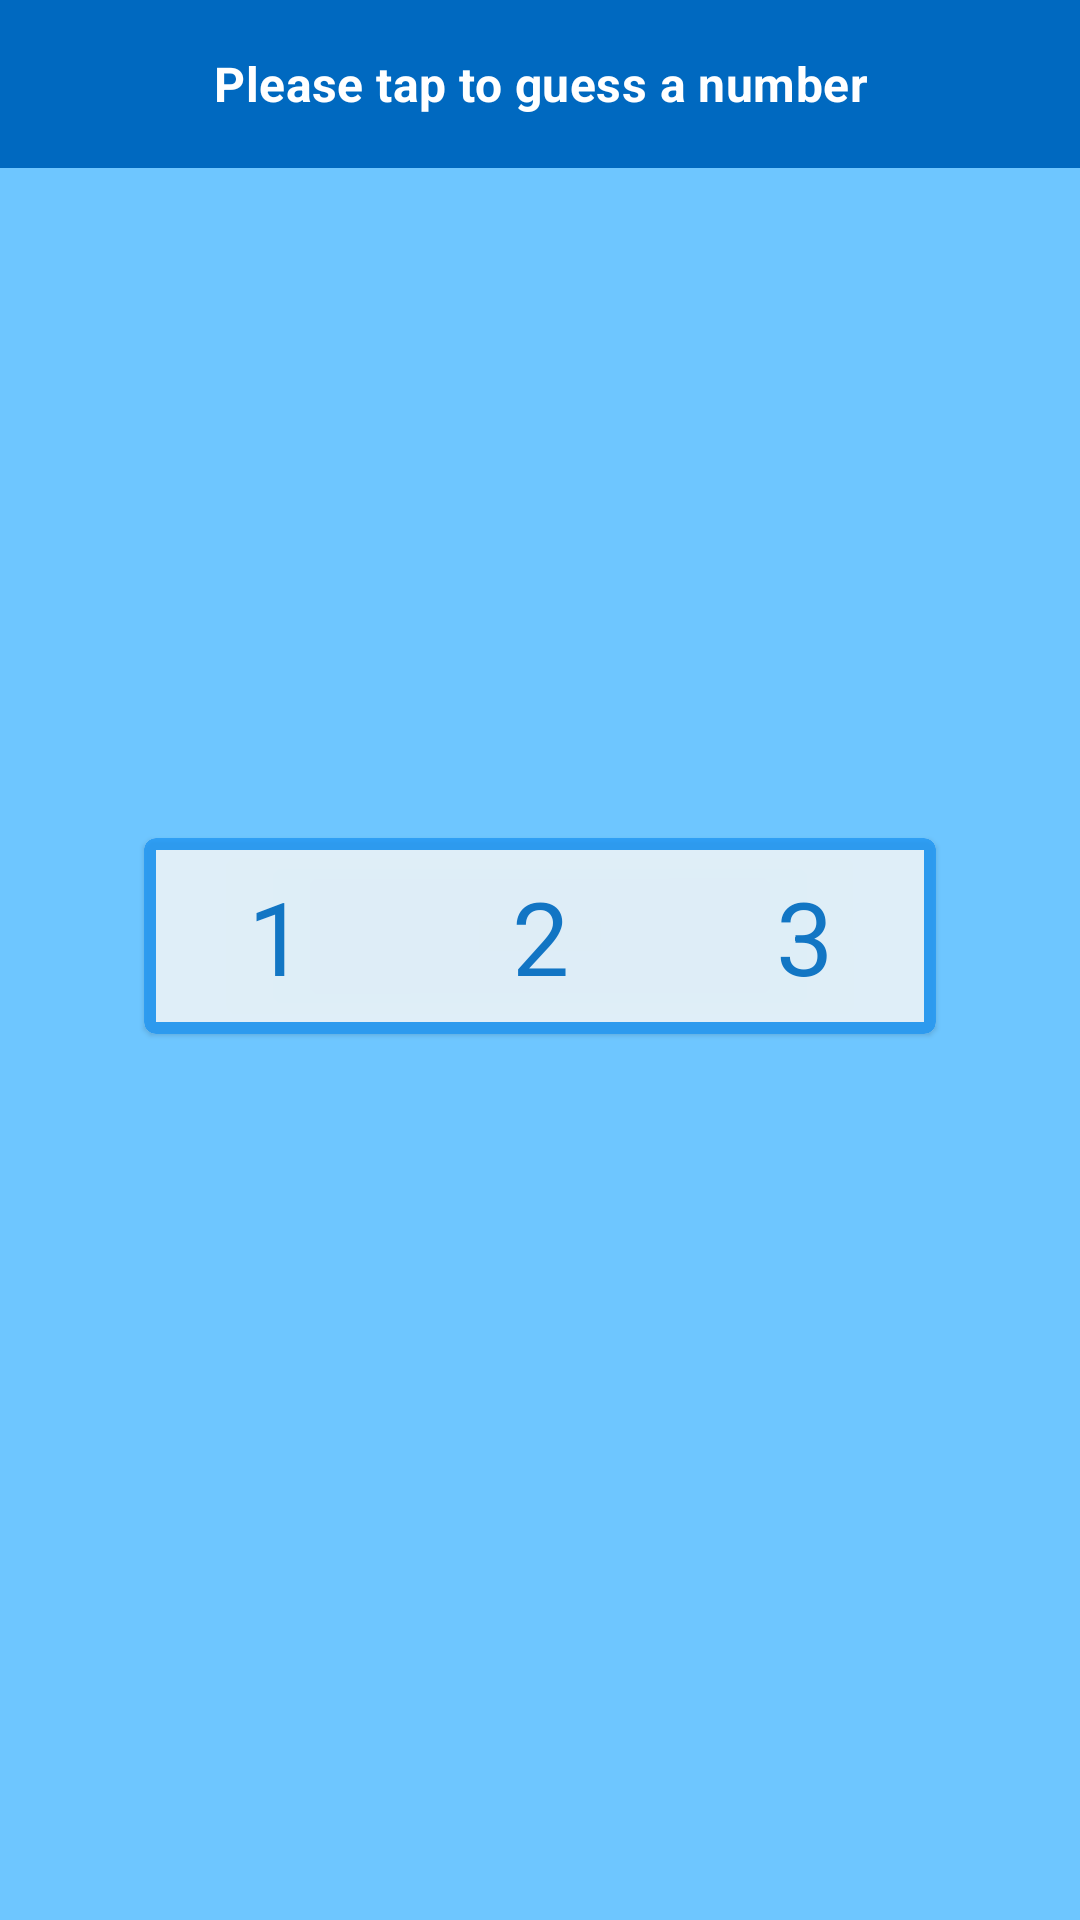

This screen was rendered from an Android layout file. Write that file and the resources it references.
<!-- AndroidManifest.xml: application theme Theme.GuessingGame3 -->
<!-- res/layout/content_main.xml -->
<?xml version="1.0" encoding="utf-8"?>
<androidx.constraintlayout.widget.ConstraintLayout xmlns:android="http://schemas.android.com/apk/res/android"
    xmlns:app="http://schemas.android.com/apk/res-auto"
    android:layout_width="match_parent"
    android:layout_height="match_parent"
    app:layout_behavior="@string/appbar_scrolling_view_behavior">

    <include layout="@layout/main_include_instruction_bar" />
    <include layout="@layout/main_include_card_buttons" />

</androidx.constraintlayout.widget.ConstraintLayout>
<!-- res/layout/main_include_instruction_bar.xml (included above) -->
<?xml version="1.0" encoding="utf-8"?>
<com.google.android.material.appbar.AppBarLayout
    xmlns:android="http://schemas.android.com/apk/res/android"
    xmlns:app="http://schemas.android.com/apk/res-auto"
    xmlns:tools="http://schemas.android.com/tools"
    android:id="@+id/top_bar"
    android:layout_width="match_parent"
    android:layout_height="?actionBarSize"
    android:background="@color/primaryDarkColor"
    android:gravity="center"
    app:layout_constraintStart_toStartOf="parent"
    app:layout_constraintTop_toTopOf="parent"
    tools:showIn="@layout/content_main"
    tools:ignore="Overdraw">

    <TextView
        android:layout_width="match_parent"
        android:layout_height="wrap_content"
        android:gravity="center"
        android:text="@string/banner_text"
        android:textAppearance="@style/TextAppearance.MaterialComponents.Subtitle1"
        android:textStyle="bold"
        android:textColor="@android:color/primary_text_dark" />
</com.google.android.material.appbar.AppBarLayout>
<!-- res/layout/main_include_card_buttons.xml (included above) -->
<?xml version="1.0" encoding="utf-8"?>
<com.google.android.material.card.MaterialCardView
    xmlns:android="http://schemas.android.com/apk/res/android"
    xmlns:app="http://schemas.android.com/apk/res-auto"
    xmlns:tools="http://schemas.android.com/tools"
    style="@style/MaterialCardWithBorder"
    android:layout_width="wrap_content"
    android:layout_height="wrap_content"
    android:layout_marginBottom="@dimen/double_activity_margin"
    android:alpha=".8"
    app:layout_constraintTop_toTopOf="parent"
    app:layout_constraintBottom_toBottomOf="parent"
    app:layout_constraintEnd_toEndOf="parent"
    app:layout_constraintStart_toStartOf="parent"
    tools:showIn="@layout/content_main">

    <LinearLayout
        android:layout_width="wrap_content"
        android:layout_height="wrap_content"
        android:orientation="horizontal">

        <Button
            style="@style/BorderlessButtonGuessingGame"
            android:text="@string/one" />

        <Button
            style="@style/BorderlessButtonGuessingGame"
            android:text="@string/two" />

        <Button
            style="@style/BorderlessButtonGuessingGame"
            android:text="@string/three" />

    </LinearLayout>

</com.google.android.material.card.MaterialCardView>
<!-- resources referenced by this layout -->
<resources>
  <color name="primaryDarkColor">#0069c0</color>
  <dimen name="double_activity_margin">16dp</dimen>
  <string name="banner_text">Please tap to guess a number</string>
  <string name="one">1</string>
  <string name="three">3</string>
  <string name="two">2</string>
  <style name="BorderlessButtonGuessingGame" parent="Widget.MaterialComponents.Button.TextButton">
          <item name="android:textAppearance">@style/TextAppearance.MaterialComponents.Headline4
          </item>
          <item name="android:onClick">pick123</item>
  
          <item name="android:layout_width">wrap_content</item>
          <item name="android:layout_height">wrap_content</item>
          <item name="android:textColor">@color/button_color_selector</item>
      </style>
  <style name="MaterialCardWithBorder" parent="Widget.MaterialComponents.CardView">
          <item name="strokeWidth">@dimen/slim_margin</item>
          <item name="strokeColor">@color/primaryColor</item>
          <item name="cardBackgroundColor">@color/defaultBackgroundColor</item>
      </style>
  <style name="Theme.GuessingGame3" parent="Theme.MaterialComponents.DayNight.DarkActionBar">
          
          <item name="colorPrimary">@color/primaryColor</item>
          <item name="colorPrimaryVariant">@color/primaryDarkColor</item>
          <item name="colorOnPrimary">@color/primaryTextColor</item>
          
          <item name="colorSecondary">@color/secondaryColor</item>
          <item name="colorSecondaryVariant">@color/secondaryDarkColor</item>
          <item name="colorOnSecondary">@color/secondaryTextColor</item>
  
          
          <item name="colorAccent">@color/secondaryColor</item>
  
          <item name="android:windowBackground">@color/backgroundColoredColor</item>
  
          
          <item name="android:statusBarColor" tools:targetApi="l">?attr/colorPrimaryVariant</item>
          <item name="android:navigationBarColor" tools:targetApi="l">?attr/colorPrimaryVariant</item>
          
      </style>
  <dimen name="slim_margin">4dp</dimen>
  <color name="primaryColor">#2196f3</color>
  <color name="defaultBackgroundColor">@android:color/background_light</color>
  <color name="primaryTextColor">#000000</color>
  <color name="secondaryColor">#3f51b5</color>
  <color name="secondaryDarkColor">#002984</color>
  <color name="secondaryTextColor">#ffffff</color>
  <color name="backgroundColoredColor">@color/primaryLightColor</color>
  <color name="primaryLightColor">#6ec6ff</color>
</resources>
